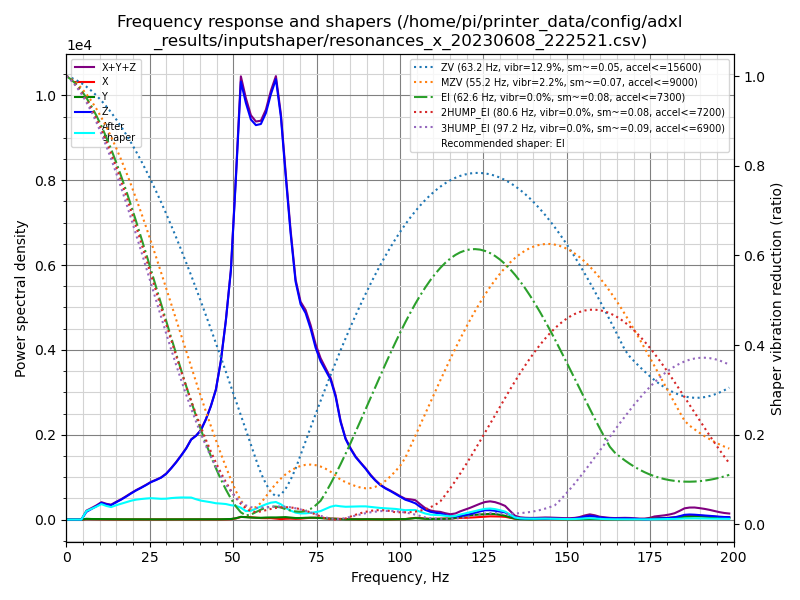

Data behind this chart, as committed beside it:
freq, psd_x, psd_y, psd_z, psd_xyz
0.0, 1.204e+01, 2.200e+01, 2.780e+02, 3.120e+02
1.5, 4.579e+01, 7.240e+01, 1.786e+02, 2.968e+02
3.0, 5.774e+01, 7.945e+01, 3.626e+01, 1.734e+02
4.5, 7.290e+01, 1.034e+02, 2.782e+02, 4.545e+02
6.0, 6.549e+01, 1.092e+02, 1.107e+03, 1.281e+03
7.5, 6.466e+01, 9.511e+01, 1.891e+03, 2.051e+03
9.0, 6.339e+01, 1.007e+02, 2.872e+03, 3.036e+03
10.5, 6.599e+01, 1.009e+02, 4.174e+03, 4.341e+03
12.0, 5.972e+01, 1.054e+02, 4.324e+03, 4.489e+03
13.4, 6.172e+01, 9.648e+01, 4.585e+03, 4.744e+03
14.9, 5.764e+01, 9.927e+01, 6.100e+03, 6.257e+03
16.4, 5.795e+01, 1.068e+02, 7.735e+03, 7.899e+03
17.9, 6.292e+01, 1.068e+02, 9.726e+03, 9.895e+03
19.4, 6.182e+01, 1.109e+02, 1.201e+04, 1.218e+04
20.9, 5.721e+01, 1.025e+02, 1.442e+04, 1.458e+04
22.4, 6.176e+01, 1.069e+02, 1.683e+04, 1.700e+04
23.9, 6.511e+01, 1.161e+02, 1.951e+04, 1.969e+04
25.4, 5.596e+01, 1.125e+02, 2.252e+04, 2.268e+04
26.9, 5.746e+01, 1.218e+02, 2.519e+04, 2.537e+04
28.4, 5.160e+01, 1.297e+02, 2.817e+04, 2.835e+04
29.9, 5.860e+01, 1.420e+02, 3.228e+04, 3.248e+04
31.4, 6.342e+01, 1.484e+02, 3.801e+04, 3.822e+04
32.9, 6.459e+01, 1.618e+02, 4.450e+04, 4.473e+04
34.4, 6.374e+01, 1.675e+02, 5.199e+04, 5.222e+04
35.9, 6.072e+01, 1.779e+02, 6.028e+04, 6.052e+04
37.4, 5.508e+01, 1.888e+02, 7.065e+04, 7.090e+04
38.9, 5.693e+01, 1.788e+02, 7.709e+04, 7.733e+04
40.3, 5.557e+01, 2.334e+02, 8.497e+04, 8.526e+04
41.8, 6.410e+01, 2.226e+02, 9.879e+04, 9.907e+04
43.3, 8.212e+01, 2.162e+02, 1.159e+05, 1.162e+05
44.8, 1.155e+02, 2.263e+02, 1.373e+05, 1.376e+05
46.3, 1.527e+02, 3.092e+02, 1.733e+05, 1.738e+05
47.8, 2.322e+02, 4.705e+02, 2.246e+05, 2.253e+05
49.3, 4.297e+02, 6.312e+02, 2.897e+05, 2.908e+05
50.8, 1.345e+03, 1.578e+03, 4.084e+05, 4.113e+05
52.3, 3.171e+03, 3.343e+03, 5.410e+05, 5.475e+05
53.8, 3.192e+03, 2.987e+03, 5.294e+05, 5.355e+05
55.3, 2.994e+03, 2.601e+03, 5.225e+05, 5.281e+05
56.8, 2.534e+03, 2.410e+03, 5.291e+05, 5.340e+05
58.3, 2.022e+03, 2.427e+03, 5.446e+05, 5.491e+05
59.8, 1.947e+03, 2.835e+03, 5.741e+05, 5.789e+05
61.3, 2.071e+03, 3.073e+03, 6.157e+05, 6.208e+05
62.8, 1.332e+03, 3.129e+03, 6.531e+05, 6.576e+05
64.3, 6.802e+02, 3.548e+03, 6.112e+05, 6.154e+05
65.7, 1.228e+03, 3.781e+03, 5.350e+05, 5.401e+05
67.2, 1.460e+03, 3.180e+03, 4.548e+05, 4.595e+05
68.7, 1.156e+03, 2.441e+03, 3.858e+05, 3.894e+05
70.2, 1.465e+03, 2.531e+03, 3.569e+05, 3.609e+05
71.7, 2.311e+03, 2.989e+03, 3.495e+05, 3.548e+05
73.2, 2.982e+03, 3.244e+03, 3.299e+05, 3.361e+05
74.7, 3.135e+03, 3.124e+03, 3.030e+05, 3.092e+05
76.2, 2.883e+03, 2.645e+03, 2.847e+05, 2.902e+05
77.7, 2.239e+03, 2.045e+03, 2.736e+05, 2.779e+05
79.2, 1.670e+03, 1.690e+03, 2.615e+05, 2.648e+05
80.7, 1.597e+03, 1.433e+03, 2.340e+05, 2.370e+05
82.2, 1.350e+03, 8.649e+02, 1.890e+05, 1.912e+05
83.7, 8.987e+02, 4.965e+02, 1.588e+05, 1.602e+05
85.2, 7.287e+02, 6.517e+02, 1.418e+05, 1.432e+05
86.7, 6.520e+02, 6.907e+02, 1.277e+05, 1.290e+05
88.2, 4.151e+02, 5.294e+02, 1.176e+05, 1.185e+05
... 74 more rows
